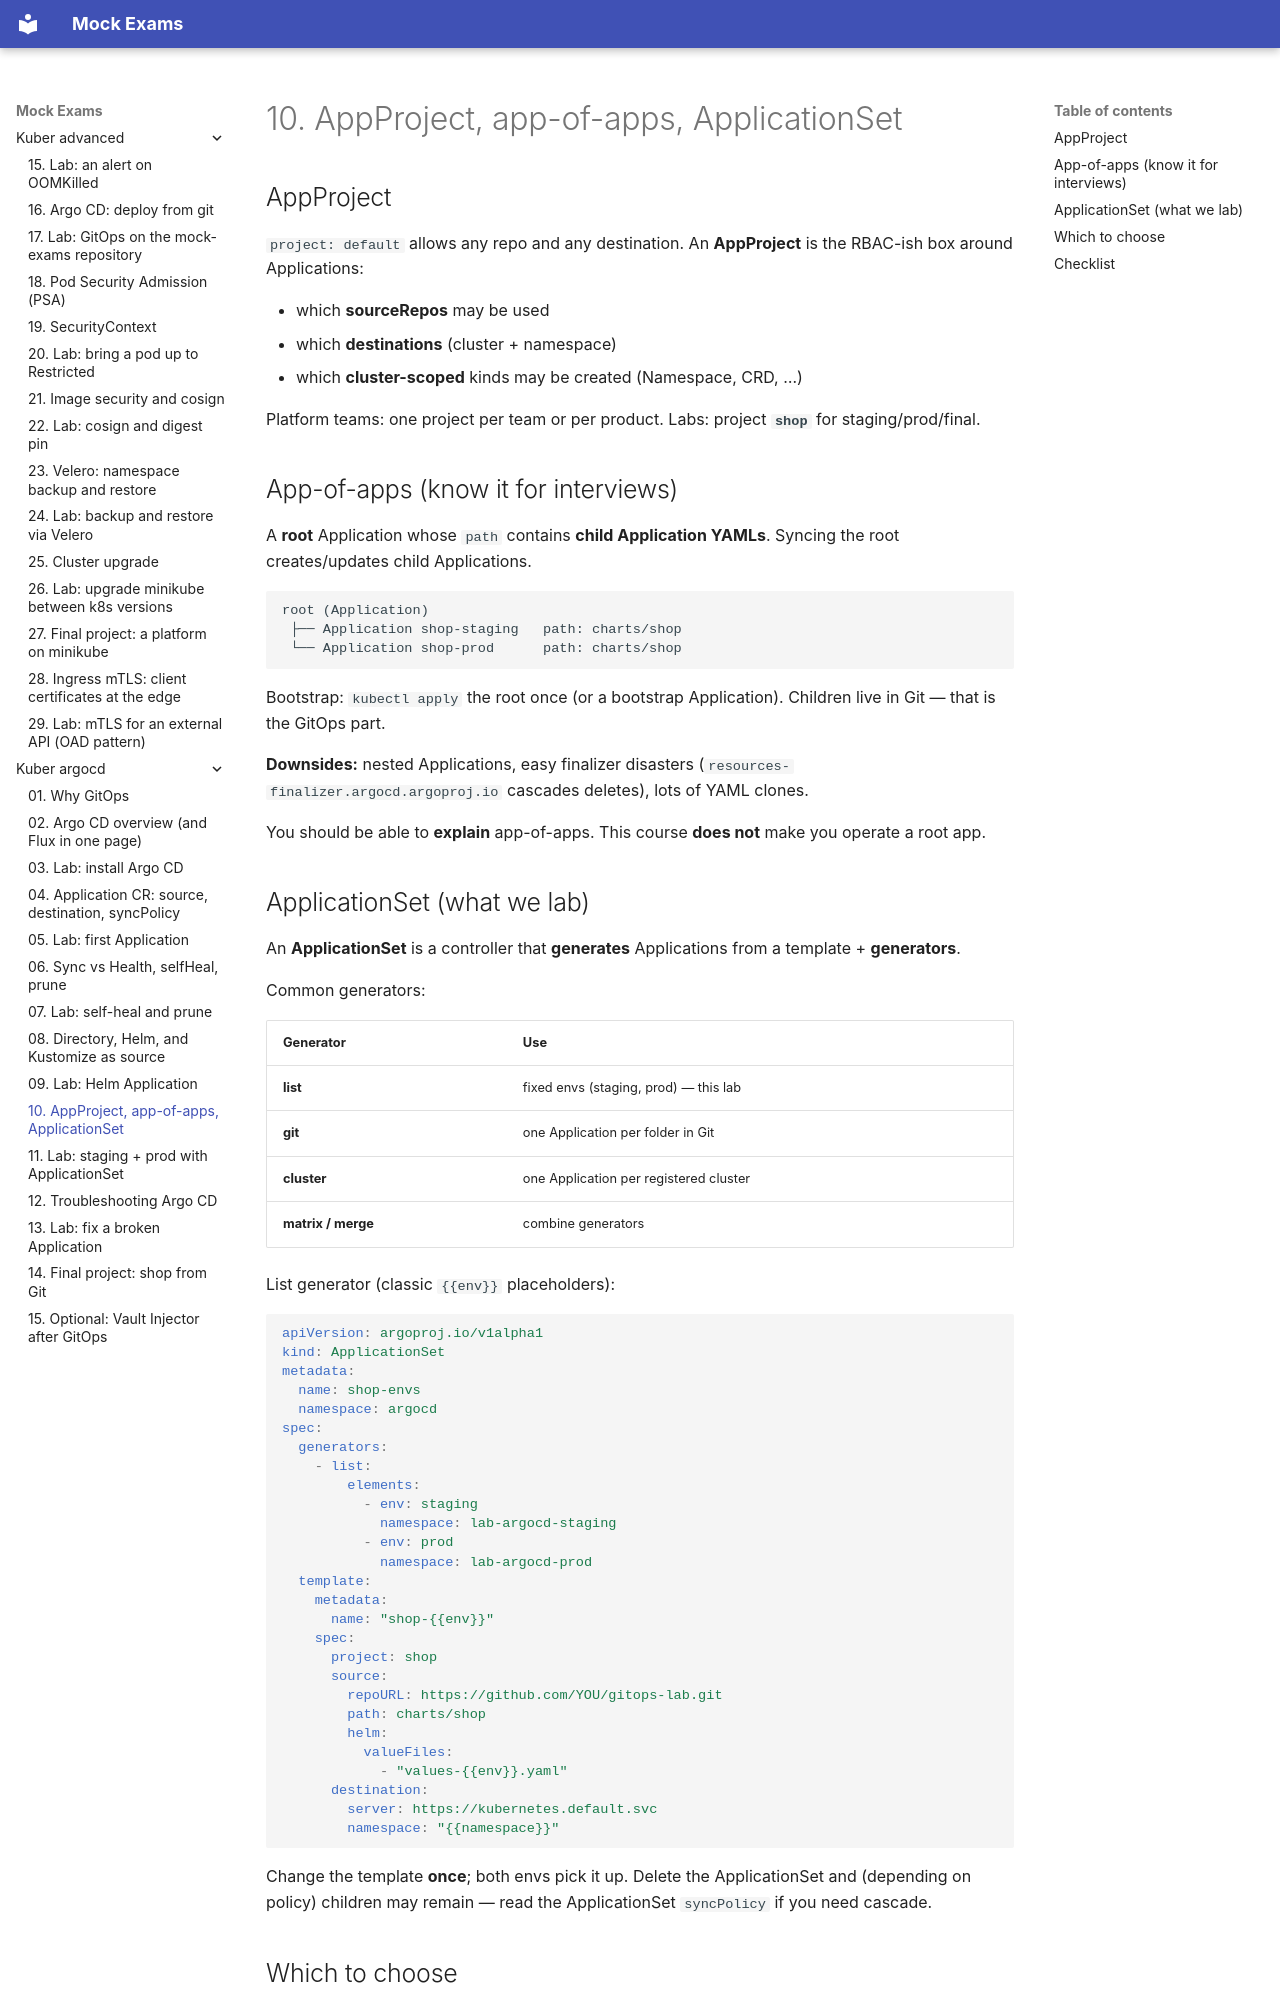

repository: FedorArbuzov/mock-exams · page: kuber-argocd/10-appset-projects/index.html · generator: mkdocs

# 10. AppProject, app-of-apps, ApplicationSet

## AppProject

`project: default` allows any repo and any destination. An **AppProject** is the RBAC-ish box around Applications:

- which **sourceRepos** may be used  
- which **destinations** (cluster + namespace)  
- which **cluster-scoped** kinds may be created (Namespace, CRD, …)

Platform teams: one project per team or per product. Labs: project **`shop`** for staging/prod/final.

## App-of-apps (know it for interviews)

A **root** Application whose `path` contains **child Application YAMLs**. Syncing the root creates/updates child Applications.

```text
root (Application)
 ├── Application shop-staging   path: charts/shop
 └── Application shop-prod      path: charts/shop
```

Bootstrap: `kubectl apply` the root once (or a bootstrap Application). Children live in Git — that is the GitOps part.

**Downsides:** nested Applications, easy finalizer disasters (`resources-finalizer.argocd.argoproj.io` cascades deletes), lots of YAML clones.

You should be able to **explain** app-of-apps. This course **does not** make you operate a root app.

## ApplicationSet (what we lab)

An **ApplicationSet** is a controller that **generates** Applications from a template + **generators**.

Common generators:

| Generator | Use |
|-----------|-----|
| **list** | fixed envs (staging, prod) — this lab |
| **git** | one Application per folder in Git |
| **cluster** | one Application per registered cluster |
| **matrix / merge** | combine generators |

List generator (classic `{{env}}` placeholders):

```yaml
apiVersion: argoproj.io/v1alpha1
kind: ApplicationSet
metadata:
  name: shop-envs
  namespace: argocd
spec:
  generators:
    - list:
        elements:
          - env: staging
            namespace: lab-argocd-staging
          - env: prod
            namespace: lab-argocd-prod
  template:
    metadata:
      name: "shop-{{env}}"
    spec:
      project: shop
      source:
        repoURL: https://github.com/YOU/gitops-lab.git
        path: charts/shop
        helm:
          valueFiles:
            - "values-{{env}}.yaml"
      destination:
        server: https://kubernetes.default.svc
        namespace: "{{namespace}}"
```

Change the template **once**; both envs pick it up. Delete the ApplicationSet and (depending on policy) children may remain — read the ApplicationSet `syncPolicy` if you need cascade.
